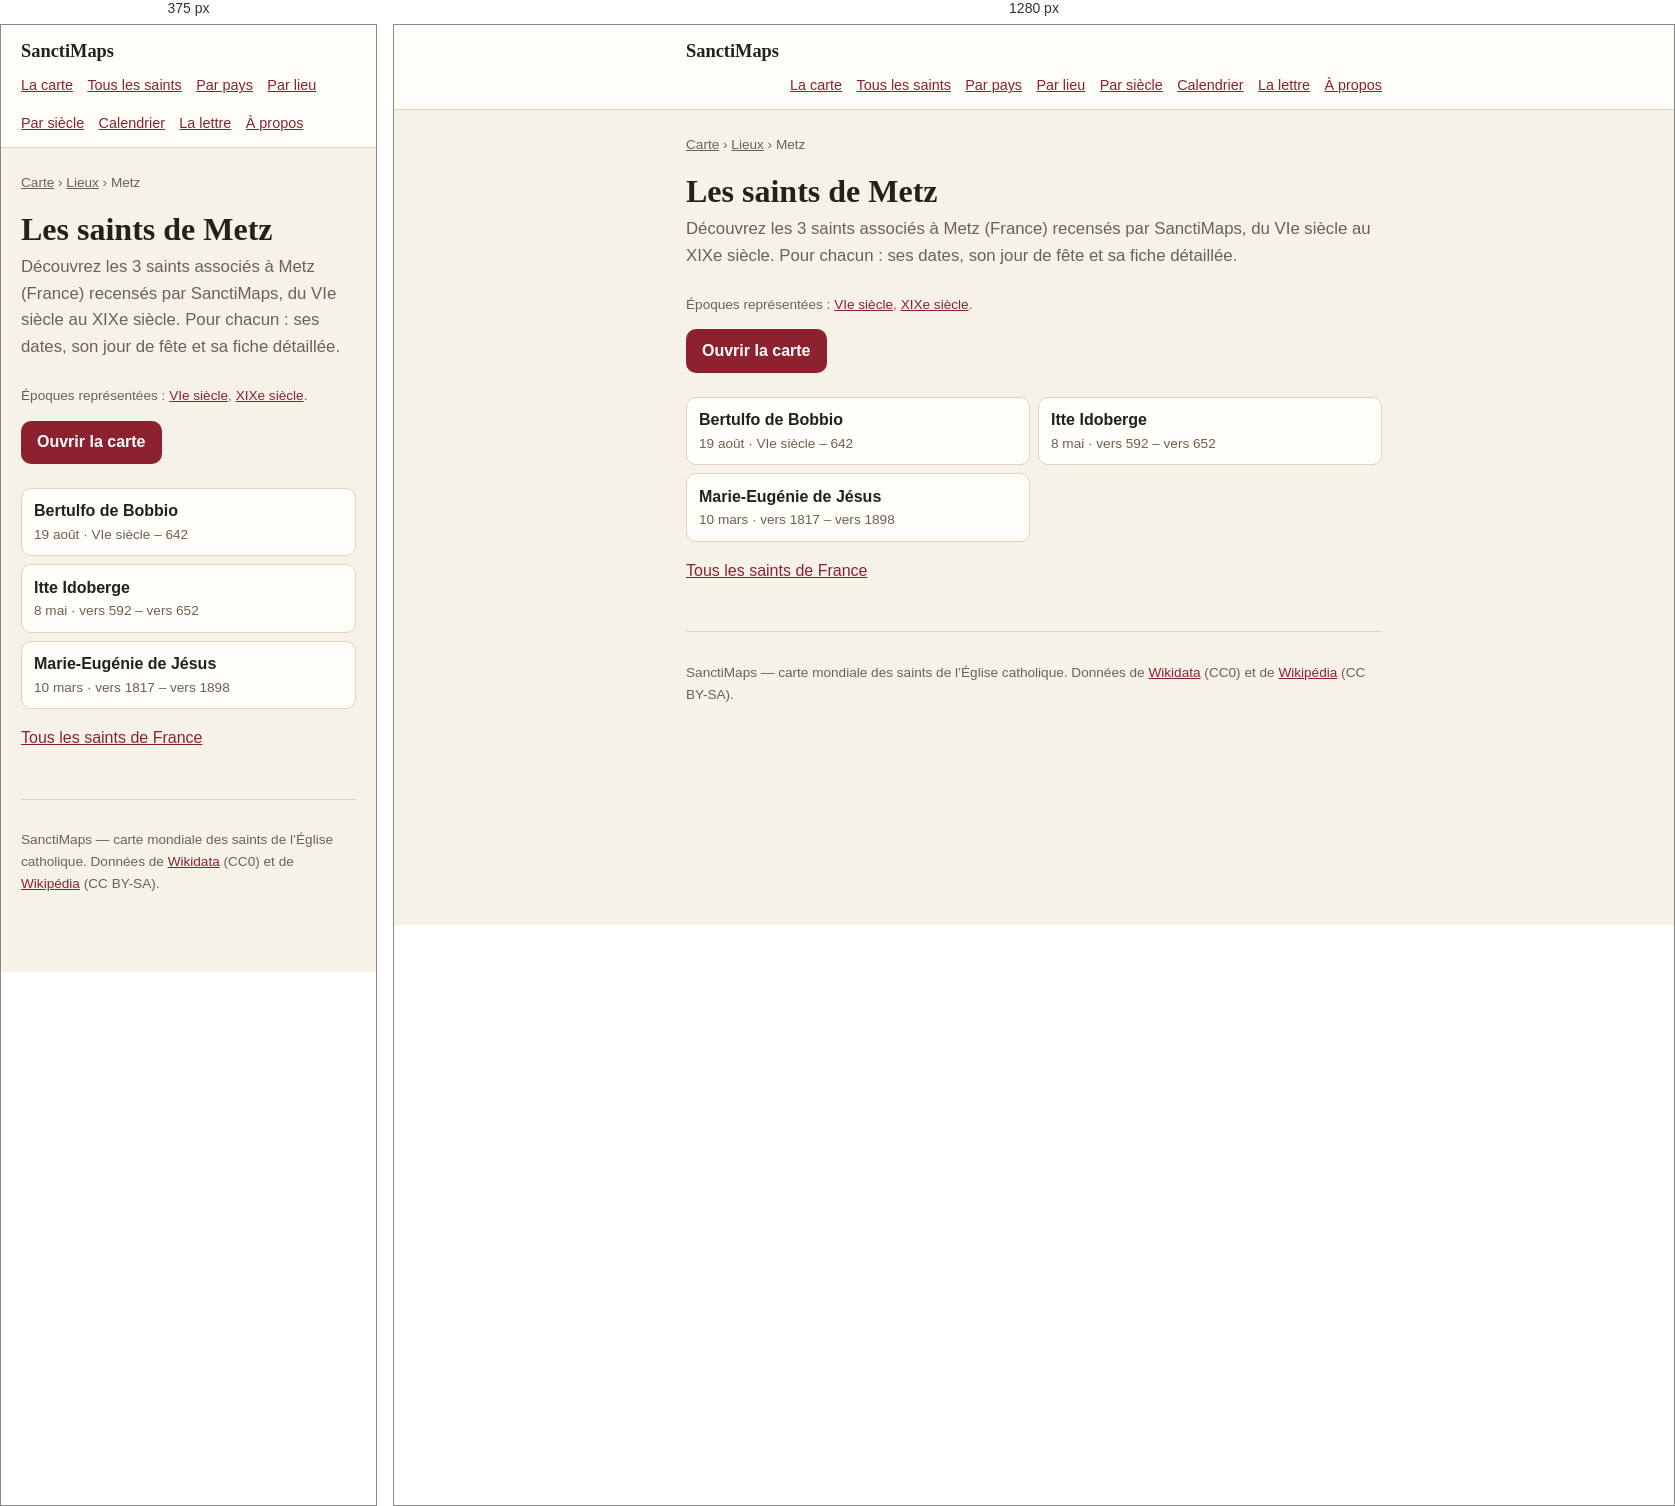
Rendered at 375 px and 1280 px, left to right.

<!-- file: index.html -->
<!doctype html>
<html lang="fr">
<head>
<meta charset="utf-8">
<meta name="viewport" content="width=device-width, initial-scale=1">
<title>Les saints de Metz — 3 saints | SanctiMaps</title>
<meta name="description" content="Les 3 saints nés de Metz (France) : Bertulfo de Bobbio, Itte Idoberge, Marie-Eugénie de Jésus.">
<link rel="canonical" href="https://sanctimaps.fr/lieux/metz/">
<meta property="og:type" content="article">
<meta property="og:title" content="Les saints de Metz — 3 saints | SanctiMaps">
<meta property="og:description" content="Les 3 saints nés de Metz (France) : Bertulfo de Bobbio, Itte Idoberge, Marie-Eugénie de Jésus.">
<meta property="og:url" content="https://sanctimaps.fr/lieux/metz/">
<meta property="og:site_name" content="SanctiMaps">
<meta name="color-scheme" content="light dark">
<link rel="icon" href="../../favicon.ico" sizes="16x16 32x32 48x48">
<link rel="icon" type="image/png" sizes="16x16" href="../../icons/icon-16.png">
<link rel="icon" type="image/png" sizes="32x32" href="../../icons/icon-32.png">
<link rel="icon" type="image/png" sizes="192x192" href="../../icons/icon-192.png">
<link rel="apple-touch-icon" sizes="180x180" href="../../icons/apple-touch-icon.png">
<link rel="manifest" href="../../site.webmanifest">
<meta name="theme-color" content="#f8eede">
<meta property="og:image" content="https://sanctimaps.fr/icons/icon-512.png">
<meta name="twitter:card" content="summary">
<link rel="alternate" type="application/atom+xml" title="SanctiMaps — le saint du jour" href="../../feed.xml">
<link rel="stylesheet" href="../../src/css/page.css">
<script>
// Le thème choisi sur la carte vaut aussi ici, et se pose avant le premier
// rendu : une page claire qui vire au sombre après coup se voit.
try {
  var saved = localStorage.getItem('sanctimaps.theme.v1');
  if (saved === 'light' || saved === 'dark') document.documentElement.setAttribute('data-theme', saved);
} catch (e) { /* sans stockage, on suit le navigateur */ }
</script>
<script type="application/ld+json">{"@context":"https://schema.org","@type":"Place","name":"Metz","address":{"@type":"PostalAddress","addressLocality":"Metz","addressCountry":"FRA"},"geo":{"@type":"GeoCoordinates","latitude":49.1197,"longitude":6.1769},"url":"https://sanctimaps.fr/lieux/metz/"}</script>
<script type="application/ld+json">{"@context":"https://schema.org","@type":"BreadcrumbList","itemListElement":[{"@type":"ListItem","position":1,"name":"SanctiMaps","item":"https://sanctimaps.fr/"},{"@type":"ListItem","position":2,"name":"Lieux","item":"https://sanctimaps.fr/lieux/"},{"@type":"ListItem","position":3,"name":"Les saints de Metz","item":"https://sanctimaps.fr/lieux/metz/"}]}</script>
<script type="application/ld+json">{"@context":"https://schema.org","@type":"ItemList","numberOfItems":3,"itemListElement":[{"@type":"ListItem","position":1,"name":"Bertulfo de Bobbio","url":"https://sanctimaps.fr/saints/bertulfo-de-bobbio/"},{"@type":"ListItem","position":2,"name":"Itte Idoberge","url":"https://sanctimaps.fr/saints/itte-idoberge/"},{"@type":"ListItem","position":3,"name":"Marie-Eugénie de Jésus","url":"https://sanctimaps.fr/saints/marie-eugenie-de-jesus/"}]}</script>
</head>
<body>
<header class="top">
  <div class="top__in">
    <a class="top__brand" href="../../index.html">SanctiMaps</a>
    <nav class="top__nav">
      <a href="../../index.html">La carte</a>
      <a href="../../saints/">Tous les saints</a>
      <a href="../../pays/">Par pays</a>
      <a href="../../lieux/">Par lieu</a>
      <a href="../../epoques/">Par siècle</a>
      <a href="../../calendrier/">Calendrier</a>
      <a href="../../lettre/">La lettre</a>
      <a href="../../a-propos/">À propos</a>
    </nav>
  </div>
</header>
<div class="wrap">
<nav class="crumbs"><a href="../../index.html">Carte</a> › <a href="../">Lieux</a> › Metz</nav>
<h1>Les saints de Metz</h1>
<p class="lede">Découvrez les 3 saints associés à Metz (France) recensés par SanctiMaps, du VIe siècle au XIXe siècle. Pour chacun : ses dates, son jour de fête et sa fiche détaillée.</p>
<p class="note">Époques représentées : <a href="../../epoques/6e-siecle/">VIe siècle</a>, <a href="../../epoques/19e-siecle/">XIXe siècle</a>.</p>

<a class="go" href="../../index.html">Ouvrir la carte</a>
<ul class="cards">
  <li><a href="../../saints/bertulfo-de-bobbio/"><b>Bertulfo de Bobbio</b><span>19 août · VIe siècle – 642</span></a></li>
  <li><a href="../../saints/itte-idoberge/"><b>Itte Idoberge</b><span>8 mai · vers 592 – vers 652</span></a></li>
  <li><a href="../../saints/marie-eugenie-de-jesus/"><b>Marie-Eugénie de Jésus</b><span>10 mars · vers 1817 – vers 1898</span></a></li>
</ul>
<p><a href="../../pays/france/">Tous les saints de France</a></p>
<footer class="foot">
  <p>SanctiMaps — carte mondiale des saints de l’Église catholique.
  Données de <a href="https://www.wikidata.org/" rel="noreferrer">Wikidata</a> (CC0)
  et de <a href="https://fr.wikipedia.org/" rel="noreferrer">Wikipédia</a> (CC BY-SA).</p>
</footer>
</div>
</body>
</html>


/* @media block from page.css */
@media (max-width: 34rem) {
  .plain { columns: 1; }
}